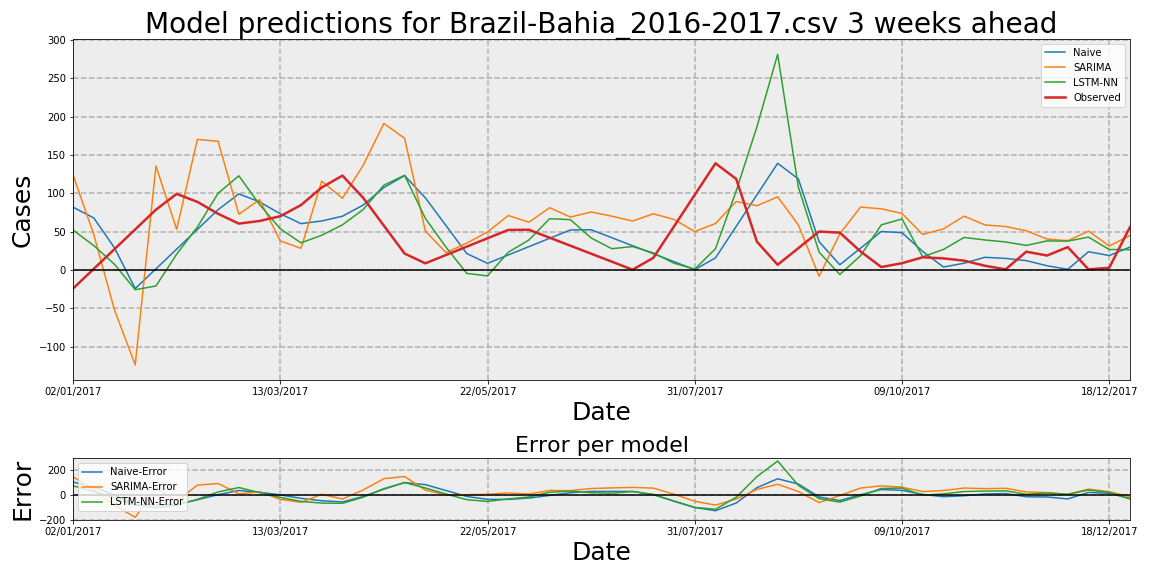

The table this chart was drawn from, first rows:
Date, Observed, Naive, Naive-Error, LSTM-NN, LSTM-NN-Error, SARIMA, SARIMA-Error
02/01/2017, -24.06, 82.0, 106.1, 52.2, 76.25, 124, 148
09/01/2017, 1.648, 68.0, 66.35, 31.94, 30.29, 46.42, 44.77
16/01/2017, 27.35, 29.0, 1.648, 7.637, -19.72, -52, -79.35
23/01/2017, 53.06, -24.06, -77.11, -25.54, -78.59, -123.5, -176.5
30/01/2017, 78.76, 1.648, -77.11, -20.73, -99.49, 135.7, 56.92
06/02/2017, 99.31, 27.35, -71.96, 20.78, -78.53, 53.06, -46.25
13/02/2017, 88.93, 53.06, -35.87, 56.19, -32.74, 170.3, 81.4
20/02/2017, 73.39, 78.76, 5.371, 100.2, 26.78, 167.8, 94.45
27/02/2017, 60.57, 99.31, 38.74, 122.9, 62.32, 72.79, 12.22
06/03/2017, 64.04, 88.93, 24.89, 85.48, 21.43, 91.93, 27.89
13/03/2017, 70.23, 73.39, 3.159, 53.87, -16.36, 38.06, -32.18
20/03/2017, 84.77, 60.57, -24.2, 35.51, -49.26, 28.41, -56.36
27/03/2017, 107.7, 64.04, -43.61, 45.41, -62.24, 116, 8.305
03/04/2017, 123.1, 70.23, -52.9, 59.03, -64.1, 93.55, -29.59
10/04/2017, 94.21, 84.77, -9.443, 78.89, -15.32, 136.7, 42.48
17/04/2017, 57.89, 107.7, 49.77, 110.8, 52.87, 191.1, 133.2
24/04/2017, 21.56, 123.1, 101.6, 123.5, 102, 171.7, 150.1
01/05/2017, 8.837, 94.21, 85.37, 67.42, 58.58, 50.82, 41.99
08/05/2017, 19.72, 57.89, 38.17, 29.8, 10.09, 22.85, 3.13
15/05/2017, 30.6, 21.56, -9.035, -4.269, -34.86, 35.23, 4.634
22/05/2017, 41.47, 8.837, -32.64, -7.572, -49.05, 49.76, 8.284
29/05/2017, 52.35, 19.72, -32.64, 23.27, -29.09, 71.11, 18.75
05/06/2017, 52.59, 30.6, -22, 39.29, -13.3, 62.45, 9.857
12/06/2017, 42.19, 41.47, -0.7172, 67.02, 24.83, 81.35, 39.16
19/06/2017, 31.79, 52.35, 20.56, 65.75, 33.96, 69.14, 37.34
26/06/2017, 21.39, 52.59, 31.2, 41.88, 20.49, 75.73, 54.34
03/07/2017, 10.99, 42.19, 31.2, 27.9, 16.91, 70.23, 59.24
10/07/2017, 0.5878, 31.79, 31.2, 30.72, 30.14, 64, 63.41
17/07/2017, 15.93, 21.39, 5.461, 22.42, 6.493, 73.38, 57.45
24/07/2017, 57.01, 10.99, -46.02, 8.995, -48.02, 66, 8.987
31/07/2017, 98.09, 0.5878, -97.51, 1.284, -96.81, 50.22, -47.88
07/08/2017, 139.2, 15.93, -123.2, 27.86, -111.3, 60.72, -78.46
14/08/2017, 118.8, 57.01, -61.81, 103.2, -15.59, 89.41, -29.41
21/08/2017, 37.04, 98.09, 61.06, 186.7, 149.7, 83.87, 46.84
28/08/2017, 6.965, 139.2, 132.2, 281.2, 274.2, 95.52, 88.55
04/09/2017, 28.61, 118.8, 90.21, 108, 79.35, 58.74, 30.13
11/09/2017, 50.26, 37.04, -13.23, 23.43, -26.83, -8.096, -58.36
18/09/2017, 48.82, 6.965, -41.86, -5.726, -54.55, 47.3, -1.521
25/09/2017, 24.3, 28.61, 4.31, 18.8, -5.504, 82.15, 57.85
02/10/2017, 4.0, 50.26, 46.26, 58.92, 54.92, 79.89, 75.89
09/10/2017, 9.008, 48.82, 39.82, 66.64, 57.63, 73.76, 64.75
16/10/2017, 16.71, 24.3, 7.591, 17.36, 0.6524, 46.5, 29.79
23/10/2017, 15.28, 4.0, -11.28, 26.93, 11.65, 53.74, 38.46
30/10/2017, 12.33, 9.008, -3.321, 42.6, 30.27, 70.29, 57.96
06/11/2017, 5.671, 16.71, 11.04, 39.27, 33.6, 58.91, 53.24
13/11/2017, 1.0, 15.28, 14.28, 36.68, 35.68, 56.78, 55.78
20/11/2017, 24.0, 12.33, -11.67, 32.14, 8.143, 51.27, 27.27
27/11/2017, 19.0, 5.671, -13.33, 38.06, 19.06, 40.47, 21.47
04/12/2017, 30.0, 1.0, -29.0, 37.78, 7.779, 38.37, 8.367
11/12/2017, 1.0, 24.0, 23.0, 43.01, 42.01, 50.74, 49.74
18/12/2017, 3.0, 19.0, 16.0, 26.81, 23.81, 31.47, 28.47
25/12/2017, 56.0, 30.0, -26.0, 26.67, -29.33, 45.12, -10.88
